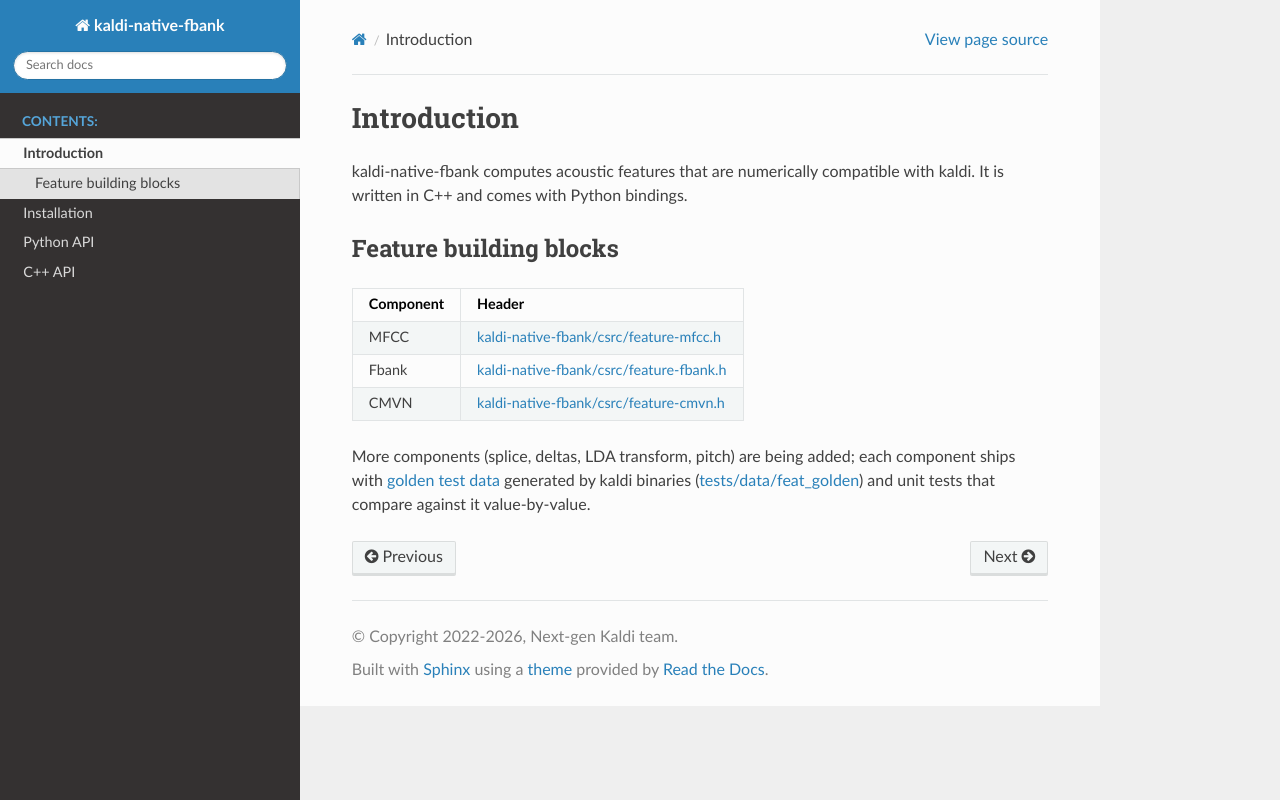

repository: csukuangfj/kaldi-native-fbank · page: intro.html · generator: sphinx

Introduction
============

kaldi-native-fbank computes acoustic features that are numerically
compatible with kaldi.  It is written in C++ and comes with Python bindings.

Feature building blocks
-----------------------

============================  ====================================================
Component                     Header
============================  ====================================================
MFCC                          :knf:`kaldi-native-fbank/csrc/feature-mfcc.h`
Fbank                         :knf:`kaldi-native-fbank/csrc/feature-fbank.h`
CMVN                          :knf:`kaldi-native-fbank/csrc/feature-cmvn.h`
============================  ====================================================

More components (splice, deltas, LDA transform, pitch) are being added; each
component ships with :knf:`golden test data <tests/data/feat_golden>` generated by kaldi binaries
(:knf:`tests/data/feat_golden`) and unit tests that compare against it
value-by-value.
